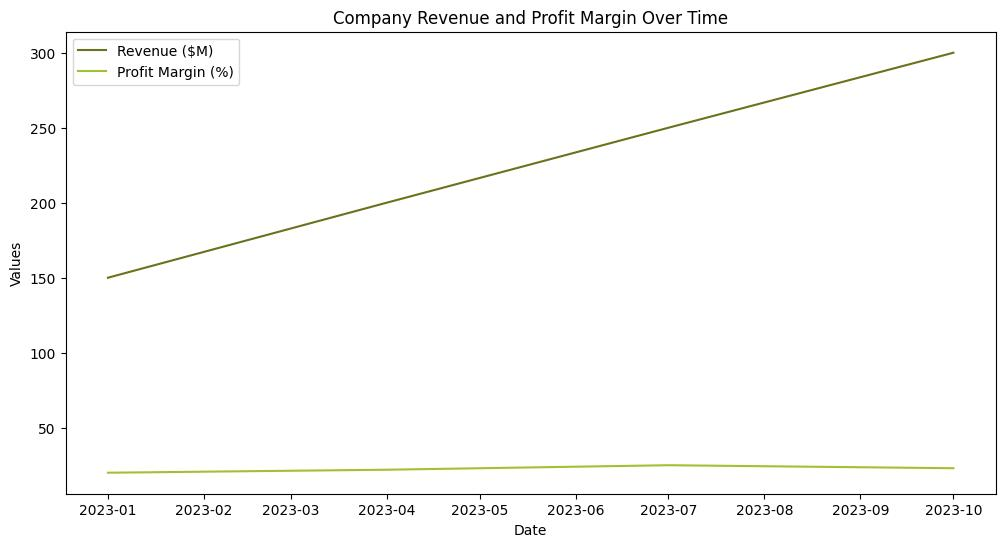

The data file committed next to this chart (first rows):
Date, Revenue ($M), Profit Margin (%)
2023-01-01, 150, 20
2023-04-01, 200, 22
2023-07-01, 250, 25
2023-10-01, 300, 23
